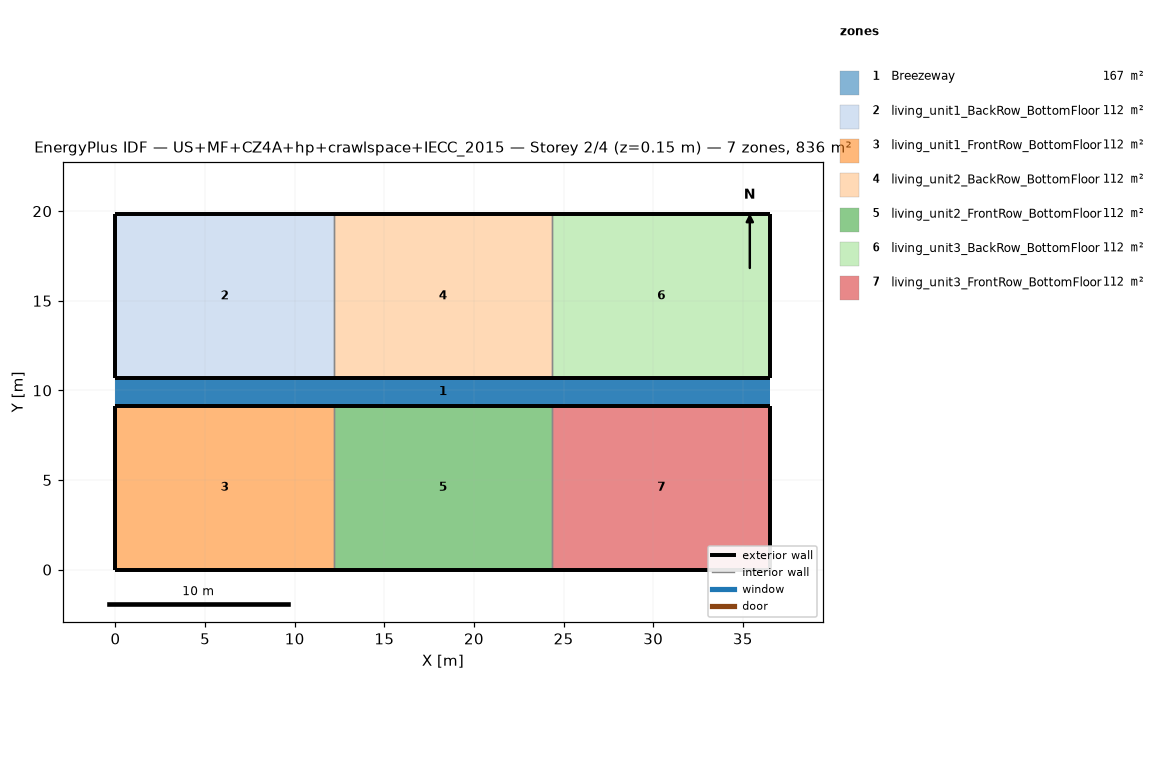
=== STOREY PLAN SPEC (per zone: floor XY polygon, exterior-wall plan segments, windows/doors) ===
zone 1: Breezeway  (167.0 m²)
  floor: (36.54, 9.16) (0.00, 9.16) (0.00, 10.68) (36.54, 10.68)
  floor: (36.54, 9.16) (0.00, 9.16) (0.00, 10.68) (36.54, 10.68)
  floor: (36.54, 9.16) (0.00, 9.16) (0.00, 10.68) (36.54, 10.68)
zone 2: living_unit1_BackRow_BottomFloor  (111.5 m²)
  floor: (12.18, 10.68) (0.00, 10.68) (0.00, 19.84) (12.18, 19.84)
  exterior wall: (0.00, 10.68) – (12.18, 10.68)  [12.2 m]
  exterior wall: (12.18, 19.84) – (0.00, 19.84)  [12.2 m]
  exterior wall: (0.00, 19.84) – (0.00, 10.68)  [9.2 m]
  interior walls: 1
zone 3: living_unit1_FrontRow_BottomFloor  (111.5 m²)
  floor: (12.18, 0.00) (0.00, 0.00) (0.00, 9.16) (12.18, 9.16)
  exterior wall: (0.00, 0.00) – (12.18, 0.00)  [12.2 m]
  exterior wall: (12.18, 9.16) – (0.00, 9.16)  [12.2 m]
  exterior wall: (0.00, 9.16) – (0.00, 0.00)  [9.2 m]
  interior walls: 1
zone 4: living_unit2_BackRow_BottomFloor  (111.5 m²)
  floor: (24.36, 10.68) (12.18, 10.68) (12.18, 19.84) (24.36, 19.84)
  exterior wall: (12.18, 10.68) – (24.36, 10.68)  [12.2 m]
  exterior wall: (24.36, 19.84) – (12.18, 19.84)  [12.2 m]
  interior walls: 2
zone 5: living_unit2_FrontRow_BottomFloor  (111.5 m²)
  floor: (24.36, 0.00) (12.18, 0.00) (12.18, 9.16) (24.36, 9.16)
  exterior wall: (12.18, 0.00) – (24.36, 0.00)  [12.2 m]
  exterior wall: (24.36, 9.16) – (12.18, 9.16)  [12.2 m]
  interior walls: 2
zone 6: living_unit3_BackRow_BottomFloor  (111.5 m²)
  floor: (36.54, 10.68) (24.36, 10.68) (24.36, 19.84) (36.54, 19.84)
  exterior wall: (24.36, 10.68) – (36.54, 10.68)  [12.2 m]
  exterior wall: (36.54, 10.68) – (36.54, 19.84)  [9.2 m]
  exterior wall: (36.54, 19.84) – (24.36, 19.84)  [12.2 m]
  interior walls: 1
zone 7: living_unit3_FrontRow_BottomFloor  (111.5 m²)
  floor: (36.54, 0.00) (24.36, 0.00) (24.36, 9.16) (36.54, 9.16)
  exterior wall: (24.36, 0.00) – (36.54, 0.00)  [12.2 m]
  exterior wall: (36.54, 0.00) – (36.54, 9.16)  [9.2 m]
  exterior wall: (36.54, 9.16) – (24.36, 9.16)  [12.2 m]
  interior walls: 1

=== DERIVED (storey summary) ===
Building: US+MF+CZ4A+hp+crawlspace+IECC_2015
Storey: 2 of 4  (floor level z = 0.15 m)
Storey gross floor area: 836.2 m²
Zones on this storey: 7
  - Breezeway: floor 167.0 m²
  - living_unit1_BackRow_BottomFloor: floor 111.5 m²; exterior wall 33.5 m (86.9 m²); WWR 0.0%
  - living_unit1_FrontRow_BottomFloor: floor 111.5 m²; exterior wall 33.5 m (86.9 m²); WWR 0.0%
  - living_unit2_BackRow_BottomFloor: floor 111.5 m²; exterior wall 24.4 m (63.1 m²); WWR 0.0%
  - living_unit2_FrontRow_BottomFloor: floor 111.5 m²; exterior wall 24.4 m (63.1 m²); WWR 0.0%
  - living_unit3_BackRow_BottomFloor: floor 111.5 m²; exterior wall 33.5 m (86.9 m²); WWR 0.0%
  - living_unit3_FrontRow_BottomFloor: floor 111.5 m²; exterior wall 33.5 m (86.9 m²); WWR 0.0%
Zone adjacency (shared interzone walls):
  - living_unit1_BackRow_BottomFloor ↔ living_unit2_BackRow_BottomFloor
  - living_unit1_FrontRow_BottomFloor ↔ living_unit2_FrontRow_BottomFloor
  - living_unit2_BackRow_BottomFloor ↔ living_unit3_BackRow_BottomFloor
  - living_unit2_FrontRow_BottomFloor ↔ living_unit3_FrontRow_BottomFloor